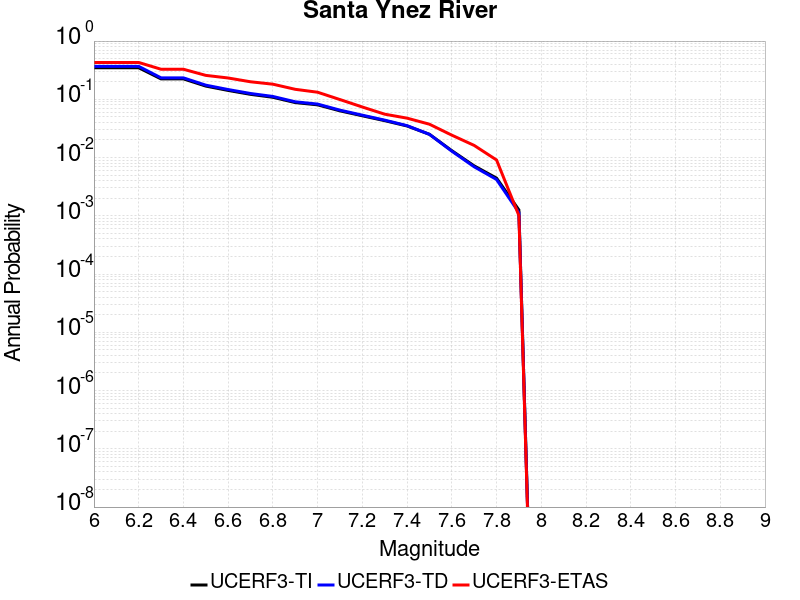

Source data for this figure (header and first rows):
Magnitude, UCERF3-TI Prob, UCERF3-TD Prob, UCERF3-ETAS Prob
6.0, 0.348, 0.3681, 0.4293
6.1, 0.348, 0.3681, 0.4293
6.2, 0.348, 0.3681, 0.4293
6.3, 0.2243, 0.2336, 0.3283
6.4, 0.2243, 0.2336, 0.3283
6.5, 0.1687, 0.175, 0.2576
6.6, 0.1421, 0.1472, 0.2323
6.7, 0.1217, 0.1259, 0.2
6.8, 0.1084, 0.112, 0.1818
6.9, 0.08788, 0.09064, 0.1485
7.0, 0.08037, 0.08285, 0.1323
7.1, 0.06337, 0.06516, 0.09899
7.2, 0.05212, 0.05343, 0.07374
7.3, 0.043, 0.04391, 0.05556
7.4, 0.03486, 0.03531, 0.04747
7.5, 0.02508, 0.02504, 0.03737
7.6, 0.01313, 0.01287, 0.02424
7.7, 0.007198, 0.00694, 0.01616
7.8, 0.004437, 0.004205, 0.009091
7.9, 0.00126, 0.001139, 0.00101
